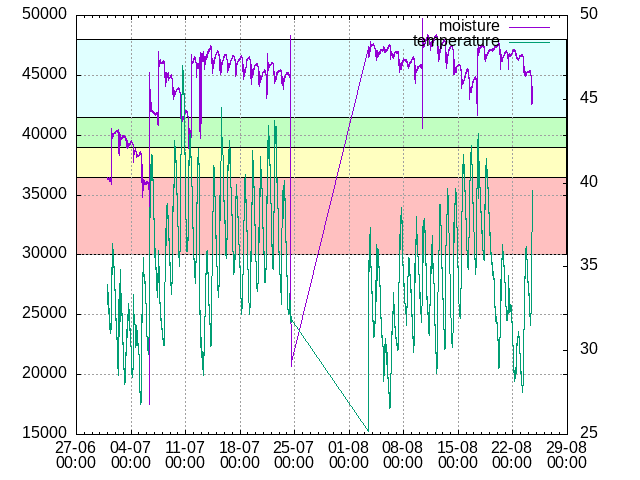

Source data for this figure (header and first rows):
date_time, raw_moisture, raw_temperature, moisture, temperature, state
2024-06-30 23:00:37, 36429, 33.47, 61, 33, dry
2024-06-30 23:01:38, 36400, 33.5, 61, 33, dry
2024-06-30 23:02:39, 36398, 33.51, 61, 34, dry
2024-06-30 23:03:40, 36362, 33.58, 61, 34, dry
2024-06-30 23:04:40, 36355, 33.58, 61, 34, dry
2024-06-30 23:05:41, 36339, 33.61, 61, 34, dry
2024-06-30 23:06:41, 36331, 33.68, 61, 34, dry
2024-06-30 23:07:42, 36349, 33.86, 61, 34, dry
2024-06-30 23:08:42, 36340, 33.88, 61, 34, dry
2024-06-30 23:09:44, 36359, 33.93, 61, 34, dry
2024-06-30 23:10:45, 36373, 33.86, 61, 34, dry
2024-06-30 23:11:45, 36362, 33.85, 61, 34, dry
2024-06-30 23:12:46, 36353, 33.9, 61, 34, dry
2024-06-30 23:13:46, 36363, 33.85, 61, 34, dry
2024-06-30 23:14:47, 36341, 33.88, 61, 34, dry
2024-06-30 23:15:50, 36346, 33.79, 61, 34, dry
2024-06-30 23:16:52, 36333, 33.81, 61, 34, dry
2024-06-30 23:17:52, 36353, 33.75, 61, 34, dry
2024-06-30 23:18:53, 36315, 33.83, 61, 34, dry
2024-06-30 23:19:57, 36356, 33.83, 61, 34, dry
2024-06-30 23:20:57, 36354, 33.84, 61, 34, dry
2024-06-30 23:21:57, 36339, 33.75, 61, 34, dry
2024-06-30 23:22:58, 36330, 33.7, 61, 34, dry
2024-06-30 23:23:58, 36348, 33.69, 61, 34, dry
2024-06-30 23:24:59, 36354, 33.65, 61, 34, dry
2024-06-30 23:25:59, 36320, 33.6, 61, 34, dry
2024-06-30 23:27:00, 36351, 33.63, 61, 34, dry
2024-06-30 23:28:00, 36381, 33.6, 61, 34, dry
2024-06-30 23:29:01, 36387, 33.59, 61, 34, dry
2024-06-30 23:30:05, 36366, 33.5, 61, 33, dry
2024-06-30 23:31:05, 36393, 33.5, 61, 34, dry
2024-06-30 23:32:06, 36381, 33.39, 61, 33, dry
2024-06-30 23:33:06, 36365, 33.29, 61, 33, dry
2024-06-30 23:34:07, 36398, 33.22, 61, 33, dry
2024-06-30 23:35:07, 36394, 33.16, 61, 33, dry
2024-06-30 23:36:08, 36394, 33.21, 61, 33, dry
2024-06-30 23:37:09, 36419, 33.08, 61, 33, dry
2024-06-30 23:38:12, 36407, 32.96, 61, 33, dry
2024-06-30 23:39:13, 36401, 32.97, 61, 33, dry
2024-06-30 23:40:13, 36407, 32.9, 61, 33, dry
2024-06-30 23:41:13, 36378, 32.88, 61, 33, dry
2024-06-30 23:42:14, 36361, 32.96, 61, 33, dry
2024-06-30 23:43:14, 36382, 33.02, 61, 33, dry
2024-06-30 23:44:18, 36343, 33.04, 61, 33, dry
2024-06-30 23:45:18, 36380, 33.05, 61, 33, dry
2024-06-30 23:46:19, 36362, 33.04, 61, 33, dry
2024-06-30 23:47:19, 36404, 32.99, 61, 33, dry
2024-06-30 23:48:20, 36418, 32.93, 61, 33, dry
2024-06-30 23:49:20, 36400, 32.92, 61, 33, dry
2024-06-30 23:50:23, 36397, 32.95, 61, 33, dry
2024-06-30 23:51:24, 36385, 33.11, 61, 33, dry
2024-06-30 23:52:24, 36371, 33.23, 61, 33, dry
2024-06-30 23:53:25, 36386, 33.27, 61, 33, dry
2024-06-30 23:54:25, 36428, 33.33, 61, 33, dry
2024-06-30 23:55:26, 36446, 33.22, 61, 33, dry
2024-06-30 23:56:26, 36420, 33.11, 61, 33, dry
2024-06-30 23:57:26, 36416, 33.07, 61, 33, dry
2024-06-30 23:58:30, 36473, 32.87, 61, 33, dry
2024-06-30 23:59:30, 36430, 32.76, 61, 33, dry
2024-06-30 24:00:31, 36416, 32.84, 61, 33, dry
... 63,788 more rows
